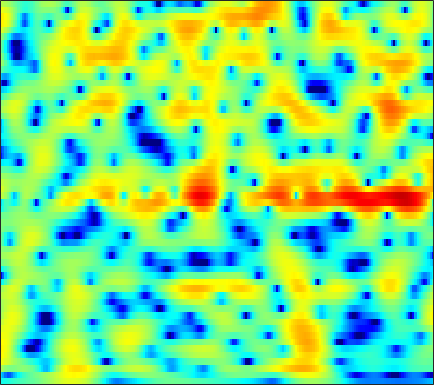

Source data for this figure (header and first rows):
-4.5676, -4.4505, -4.2378, -3.9717, -3.7577, -3.4513, -3.1335, -2.897, -2.6041, -2.3341, -2.0933, -1.9253, -1.7171, -1.5153, -1.3655, -1.1512, -0.91335, -0.71048, -0.40537, -0.054121, 0.33599, 0.65145, 1.0951, 1.549
-6.83, -8.506, -10.8, -12.24, -11.99, -10.29, -8.268, -6.906, -5.383, -4.163, -3.196, -2.605, -1.962, -1.45, -1.135, -0.7732, -0.4603, -0.2408, 0.0508, 0.3616, 0.7079, 0.9969, 1.417, 1.873
1.818, 1.134, 0.39, -0.09252, -0.2743, -0.3043, -0.1657, -0.01751, 0.1754, 0.3076, 0.3347, 0.275, 0.06264, -0.3127, -0.7085, -1.415, -2.359, -3.249, -4.703, -6.368, -7.8, -8.065, -6.813, -4.595
4.703, 4.258, 3.662, 3.064, 2.617, 2.024, 1.437, 0.9943, 0.3942, -0.2273, -0.8724, -1.375, -2.06, -2.758, -3.291, -4.011, -4.76, -5.342, -6.134, -6.863, -7.325, -7.33, -6.715, -5.48
5.347, 4.91, 4.231, 3.435, 2.764, 1.757, 0.6175, -0.3326, -1.733, -3.243, -4.847, -6.063, -7.553, -8.668, -9.121, -9.178, -8.735, -8.192, -7.334, -6.392, -5.391, -4.616, -3.541, -2.455
5.532, 5.216, 4.6, 3.746, 2.941, 1.615, -0.01401, -1.468, -3.753, -6.517, -9.994, -13.34, -19.54, -27.67, -24.94, -20.06, -17.11, -15.2, -12.7, -10.22, -7.873, -6.272, -4.32, -2.569
5.233, 5.085, 4.675, 4.023, 3.379, 2.306, 1.004, -0.1447, -1.849, -3.768, -5.884, -7.574, -9.851, -12.08, -13.78, -16.25, -18.65, -18.91, -16.12, -12.47, -9.317, -7.335, -5.125, -3.268
4.542, 4.528, 4.364, 4.032, 3.677, 3.044, 2.237, 1.518, 0.4482, -0.6964, -1.855, -2.741, -3.945, -5.13, -5.95, -6.856, -7.48, -7.735, -7.773, -7.503, -6.963, -6.367, -5.39, -4.296
3.751, 3.998, 4.192, 4.209, 4.109, 3.823, 3.382, 2.934, 2.194, 1.317, 0.3231, -0.5085, -1.715, -3, -3.997, -5.371, -6.76, -7.794, -9.062, -10.08, -10.65, -10.66, -10.04, -8.768
2.471, 3.168, 3.847, 4.26, 4.409, 4.404, 4.198, 3.906, 3.317, 2.487, 1.428, 0.5102, -0.8872, -2.541, -3.992, -6.26, -8.958, -11.3, -14.94, -19.41, -26.32, -40.94, -25.79, -18.12
1.372, 2.303, 3.25, 3.883, 4.175, 4.328, 4.24, 4.034, 3.562, 2.842, 1.897, 1.048, -0.3141, -1.99, -3.441, -5.684, -8.382, -10.77, -14.55, -19.28, -24.94, -25.12, -20.23, -15.74
0.9647, 1.738, 2.531, 3.098, 3.373, 3.538, 3.44, 3.224, 2.791, 2.202, 1.431, 0.732, -0.3242, -1.436, -2.31, -3.526, -4.8, -5.713, -6.743, -7.458, -7.857, -7.851, -7.335, -6.405
1.235, 1.764, 2.319, 2.676, 2.803, 2.813, 2.615, 2.316, 1.732, 0.975, 0.07255, -0.6629, -1.617, -2.497, -3.065, -3.636, -3.961, -4.082, -4.139, -4.029, -3.793, -3.57, -3.186, -2.681
2.013, 2.409, 2.854, 3.135, 3.204, 3.126, 2.846, 2.45, 1.604, 0.3671, -1.259, -2.777, -5.245, -7.882, -9.041, -8.418, -6.559, -5.238, -3.916, -3.014, -2.376, -2.039, -1.767, -1.589
1.123, 1.688, 2.414, 3.041, 3.42, 3.68, 3.665, 3.472, 2.895, 1.897, 0.3972, -1.119, -3.647, -6.295, -7.496, -6.519, -4.361, -3.022, -1.702, -0.9671, -0.7909, -0.9583, -1.606, -2.783
-5.853, -4.446, -2.467, -0.6926, 0.4256, 1.599, 2.341, 2.657, 2.84, 2.732, 2.377, 2.027, 1.525, 1.031, 0.77, 0.6233, 0.6193, 0.6283, 0.5957, 0.4616, 0.07659, -0.4438, -1.464, -2.965
-16.54, -11.55, -7.031, -3.963, -2.312, -0.6527, 0.5634, 1.206, 1.755, 2.053, 2.159, 2.128, 1.963, 1.725, 1.547, 1.271, 0.9851, 0.7975, 0.5207, 0.2203, -0.07135, -0.314, -0.6694, -1.014
-5.005, -4.267, -3.082, -1.815, -0.9282, 0.04406, 0.8321, 1.303, 1.717, 1.926, 1.959, 1.86, 1.577, 1.201, 0.844, 0.271, -0.305, -0.6768, -1.097, -1.385, -1.471, -1.417, -1.247, -1.003
-0.5854, -0.2503, 0.2576, 0.7655, 1.155, 1.655, 2.039, 2.245, 2.423, 2.429, 2.235, 1.954, 1.392, 0.554, -0.2732, -1.594, -3.199, -4.516, -5.979, -6.501, -5.88, -4.966, -3.637, -2.456
0.9646, 1.152, 1.409, 1.674, 1.853, 2.152, 2.443, 2.61, 2.77, 2.8, 2.626, 2.348, 1.724, 0.7082, -0.3169, -2.165, -4.893, -7.808, -13.63, -17.61, -11.11, -7.89, -5.164, -3.394
0.4649, 0.2729, -0.02586, -0.1826, -0.1243, 0.1869, 0.796, 1.342, 2.008, 2.53, 2.845, 2.905, 2.725, 2.297, 1.782, 0.8401, -0.2218, -1.093, -2.099, -2.659, -2.811, -2.692, -2.463, -2.331
-1.032, -2.317, -4.797, -8.099, -9.726, -7.604, -4.035, -1.847, 0.323, 1.824, 2.851, 3.345, 3.719, 3.828, 3.719, 3.422, 2.993, 2.576, 1.955, 1.318, 0.5919, -0.01054, -0.9245, -2.07
-1.025, -2.171, -4.085, -6.102, -6.742, -5.793, -3.472, -1.815, 0.01035, 1.435, 2.451, 3.002, 3.513, 3.744, 3.795, 3.714, 3.419, 3.132, 2.596, 1.875, 1.002, 0.1848, -1.158, -2.863
-0.05037, -0.3994, -0.8099, -1.086, -1.096, -0.8456, -0.3796, 0.1004, 0.7625, 1.383, 1.901, 2.219, 2.502, 2.647, 2.689, 2.597, 2.39, 2.153, 1.728, 1.155, 0.4348, -0.2163, -1.264, -2.52
0.1061, 0.02047, -0.004934, 0.02675, 0.06168, 0.266, 0.4853, 0.6735, 0.9582, 1.193, 1.393, 1.498, 1.55, 1.567, 1.513, 1.375, 1.245, 1.067, 0.8336, 0.551, 0.1829, -0.1336, -0.6428, -1.239
-0.8414, -0.7974, -0.6382, -0.3316, -0.124, 0.1232, 0.4068, 0.5632, 0.7501, 0.8748, 0.9012, 0.832, 0.6602, 0.4008, 0.1326, -0.146, -0.3273, -0.3866, -0.3385, -0.1807, -0.01227, 0.1047, 0.2064, 0.2168
-4.778, -3.78, -2.542, -1.735, -1.215, -0.8674, -0.5567, -0.2568, 0.0736, 0.3654, 0.4126, 0.2526, -0.2857, -1.355, -2.282, -3.682, -4.681, -4.432, -3.364, -2.057, -0.8324, -0.1111, 0.6756, 1.306
-6.355, -4.084, -2.495, -2.357, -3.064, -4.364, -5.429, -4.786, -2.708, -0.8848, 0.189, 0.4529, -0.06005, -1.492, -3.557, -8.211, -16.44, -12.64, -6.641, -3.503, -1.896, -1.144, -0.4079, 0.3671
2.665, 2.108, 1.123, -0.2124, -1.971, -4.894, -7.885, -6.663, -3.176, -0.5218, 1.035, 1.677, 1.856, 1.547, 0.8478, 0.09519, -0.9024, -1.158, -1.698, -2.17, -3.479, -5.064, -8.337, -10.01
3.677, 3.115, 2.317, 1.601, 1.022, 0.4289, 0.09305, 0.119, 0.4506, 0.9391, 1.425, 1.667, 1.837, 1.748, 1.598, 1.209, 0.6371, 0.07157, -0.8287, -2.086, -3.746, -5.306, -7.469, -8.402
2.716, 2.422, 2.04, 1.625, 1.397, 1.09, 0.9616, 0.9023, 0.9626, 1.098, 1.283, 1.404, 1.546, 1.584, 1.59, 1.373, 1.128, 0.7595, 0.2256, -0.5389, -1.368, -2.054, -2.926, -3.725
1.237, 1.075, 0.8408, 0.5401, 0.342, 0.1046, -0.06149, -0.1043, -0.05381, 0.156, 0.4726, 0.7841, 1.194, 1.597, 1.797, 2.018, 2.059, 2.022, 1.78, 1.412, 0.8781, 0.3916, -0.3848, -1.333
-1.229, -1.355, -1.598, -1.899, -2.229, -2.715, -3.306, -3.629, -3.77, -3.3, -2.317, -1.367, -0.13, 1.013, 1.678, 2.467, 2.922, 3.171, 3.251, 3.168, 2.847, 2.495, 1.849, 1.021
-5.795, -5.603, -5.415, -5.401, -5.786, -6.806, -8.903, -11.51, -17.02, -14.63, -8.396, -5.251, -2.232, -0.08734, 1.156, 2.381, 3.253, 3.68, 4.03, 4.113, 3.975, 3.723, 3.205, 2.515
-14.41, -11.83, -9.319, -7.995, -7.452, -7.412, -7.939, -8.533, -8.996, -7.978, -5.731, -3.897, -1.687, 0.08853, 1.209, 2.322, 3.195, 3.627, 4.017, 4.14, 4.061, 3.852, 3.391, 2.713
-13.22, -11.26, -9.041, -7.3, -6.326, -5.366, -4.62, -4.163, -3.479, -2.69, -1.738, -0.99, 0.03819, 0.999, 1.636, 2.376, 2.928, 3.266, 3.535, 3.653, 3.569, 3.385, 2.958, 2.289
-7.464, -6.808, -5.852, -4.797, -4.096, -3.175, -2.407, -1.88, -1.248, -0.6792, -0.1524, 0.2261, 0.6964, 1.146, 1.436, 1.832, 2.151, 2.378, 2.606, 2.762, 2.787, 2.713, 2.454, 1.99
-5.618, -5.021, -4.036, -3.107, -2.385, -1.586, -0.9088, -0.5, -0.115, 0.1326, 0.2316, 0.2508, 0.1852, 0.09216, 0.05496, 0.06348, 0.262, 0.4524, 0.8497, 1.245, 1.635, 1.852, 2.015, 2.014
-7.406, -5.78, -3.825, -2.208, -1.256, -0.3169, 0.3274, 0.59, 0.6923, 0.4952, 0.01316, -0.5545, -1.52, -2.687, -3.526, -4.381, -4.422, -3.881, -2.707, -1.395, -0.1953, 0.5717, 1.4, 1.987
-8.073, -5.291, -2.669, -0.8094, 0.1326, 1.055, 1.528, 1.621, 1.404, 0.7699, -0.3162, -1.488, -3.604, -6.627, -10.06, -17.83, -21.16, -13.19, -7.985, -4.753, -2.487, -1.145, 0.2514, 1.295
-1.224, -0.5455, 0.5348, 1.436, 1.992, 2.514, 2.698, 2.63, 2.213, 1.394, 0.1519, -1.058, -3.112, -5.559, -7.491, -9.755, -10.56, -10.13, -8.332, -6.144, -4.056, -2.669, -1.224, -0.1361
1.426, 1.906, 2.51, 3.09, 3.476, 3.756, 3.85, 3.741, 3.334, 2.611, 1.52, 0.4282, -1.394, -3.746, -5.924, -9.559, -14.95, -16.97, -12.47, -7.889, -4.925, -3.4, -2.024, -1.381
0.1961, 1.018, 1.908, 2.681, 3.111, 3.557, 3.808, 3.842, 3.683, 3.264, 2.559, 1.822, 0.5452, -1.093, -2.6, -4.85, -6.894, -7.481, -6.404, -4.471, -2.781, -1.898, -1.256, -1.317
-3.457, -2.519, -1.36, -0.4277, 0.2, 0.9825, 1.56, 1.886, 2.141, 2.175, 2.008, 1.772, 1.297, 0.6977, 0.269, -0.3373, -0.7471, -0.82, -0.7395, -0.4465, -0.07918, 0.1349, 0.2218, 0.05229
-7.158, -7.023, -6.372, -5.196, -4.106, -2.783, -1.615, -0.9079, -0.1946, 0.2868, 0.5659, 0.6665, 0.7109, 0.6854, 0.6364, 0.6233, 0.6599, 0.7259, 0.8935, 1.105, 1.311, 1.444, 1.551, 1.551
-13.63, -18.66, -18.19, -11.63, -8.683, -5.957, -4.109, -3.131, -2.169, -1.509, -1.08, -0.8801, -0.6915, -0.5414, -0.4576, -0.2371, 0.06329, 0.3214, 0.7828, 1.275, 1.746, 2.062, 2.413, 2.637
-7.314, -8.643, -9.064, -7.999, -6.851, -5.541, -4.558, -3.969, -3.423, -3.09, -2.941, -2.926, -3.04, -3.212, -3.251, -3.171, -2.674, -2.006, -0.9297, 0.241, 1.341, 2.052, 2.812, 3.355
-1.026, -1.909, -2.93, -3.637, -4.025, -4.461, -4.727, -4.846, -4.954, -5.056, -5.255, -5.547, -6.303, -7.675, -9.135, -11.3, -10.72, -8.037, -4.431, -1.524, 0.669, 1.926, 3.187, 4.033
1.376, 0.1637, -1.565, -3.344, -4.719, -6.603, -8.207, -9.044, -9.363, -9, -8.43, -8.135, -8.205, -8.996, -10.17, -11.93, -11.05, -8.233, -4.32, -1.226, 1.115, 2.462, 3.794, 4.669
0.7791, -0.8528, -3.224, -6.002, -8.519, -12.59, -18.46, -26.29, -23.71, -16.54, -12.74, -10.85, -8.97, -7.579, -6.759, -5.647, -4.28, -3.062, -1.394, 0.2525, 1.74, 2.707, 3.721, 4.427
-0.6971, -2.435, -5.097, -8.265, -11.03, -14.79, -18.07, -19.5, -18.97, -16.56, -13.69, -11.67, -9.282, -7.319, -6.019, -4.484, -3.076, -2.068, -0.7942, 0.3801, 1.436, 2.129, 2.931, 3.553
-0.7875, -2.357, -4.902, -8.116, -11.18, -16.47, -26.48, -35.22, -20.57, -15.56, -12.3, -10.42, -8.324, -6.526, -5.289, -3.905, -2.707, -1.896, -0.8888, -0.01058, 0.782, 1.323, 2.009, 2.646
1.08, -0.01287, -1.824, -3.97, -5.75, -8.092, -9.981, -10.75, -10.66, -9.746, -8.543, -7.571, -6.322, -5.103, -4.261, -3.222, -2.34, -1.806, -1.256, -0.8156, -0.438, -0.1163, 0.3959, 1.08
3.859, 3.195, 2.049, 0.7171, -0.3401, -1.805, -3.203, -4.155, -5.21, -5.976, -6.312, -6.191, -5.562, -4.614, -3.886, -2.934, -2.258, -2.015, -2.076, -2.559, -3.41, -4.061, -4.292, -3.21
5.879, 5.419, 4.622, 3.594, 2.682, 1.225, -0.4927, -1.982, -4.383, -7.461, -11.07, -12.53, -10.16, -6.881, -4.996, -3.294, -2.352, -2.1, -2.419, -3.713, -6.428, -10.31, -20.67, -10.6
5.845, 5.529, 4.925, 4.074, 3.268, 1.968, 0.3786, -1.059, -3.389, -6.269, -9.388, -10.58, -8.893, -6.196, -4.51, -2.882, -1.847, -1.412, -1.274, -1.579, -2.173, -2.634, -2.895, -2.504
4.259, 4.066, 3.606, 2.971, 2.375, 1.473, 0.4164, -0.4396, -1.617, -2.69, -3.472, -3.766, -3.68, -3.165, -2.591, -1.791, -1.06, -0.6193, -0.1846, 0.09486, 0.2302, 0.2764, 0.2877, 0.2604
2.165, 1.977, 1.628, 1.192, 0.8033, 0.1975, -0.51, -1.085, -1.867, -2.601, -3.176, -3.424, -3.461, -3.098, -2.616, -1.8, -0.932, -0.3203, 0.4071, 0.9812, 1.389, 1.587, 1.716, 1.686
